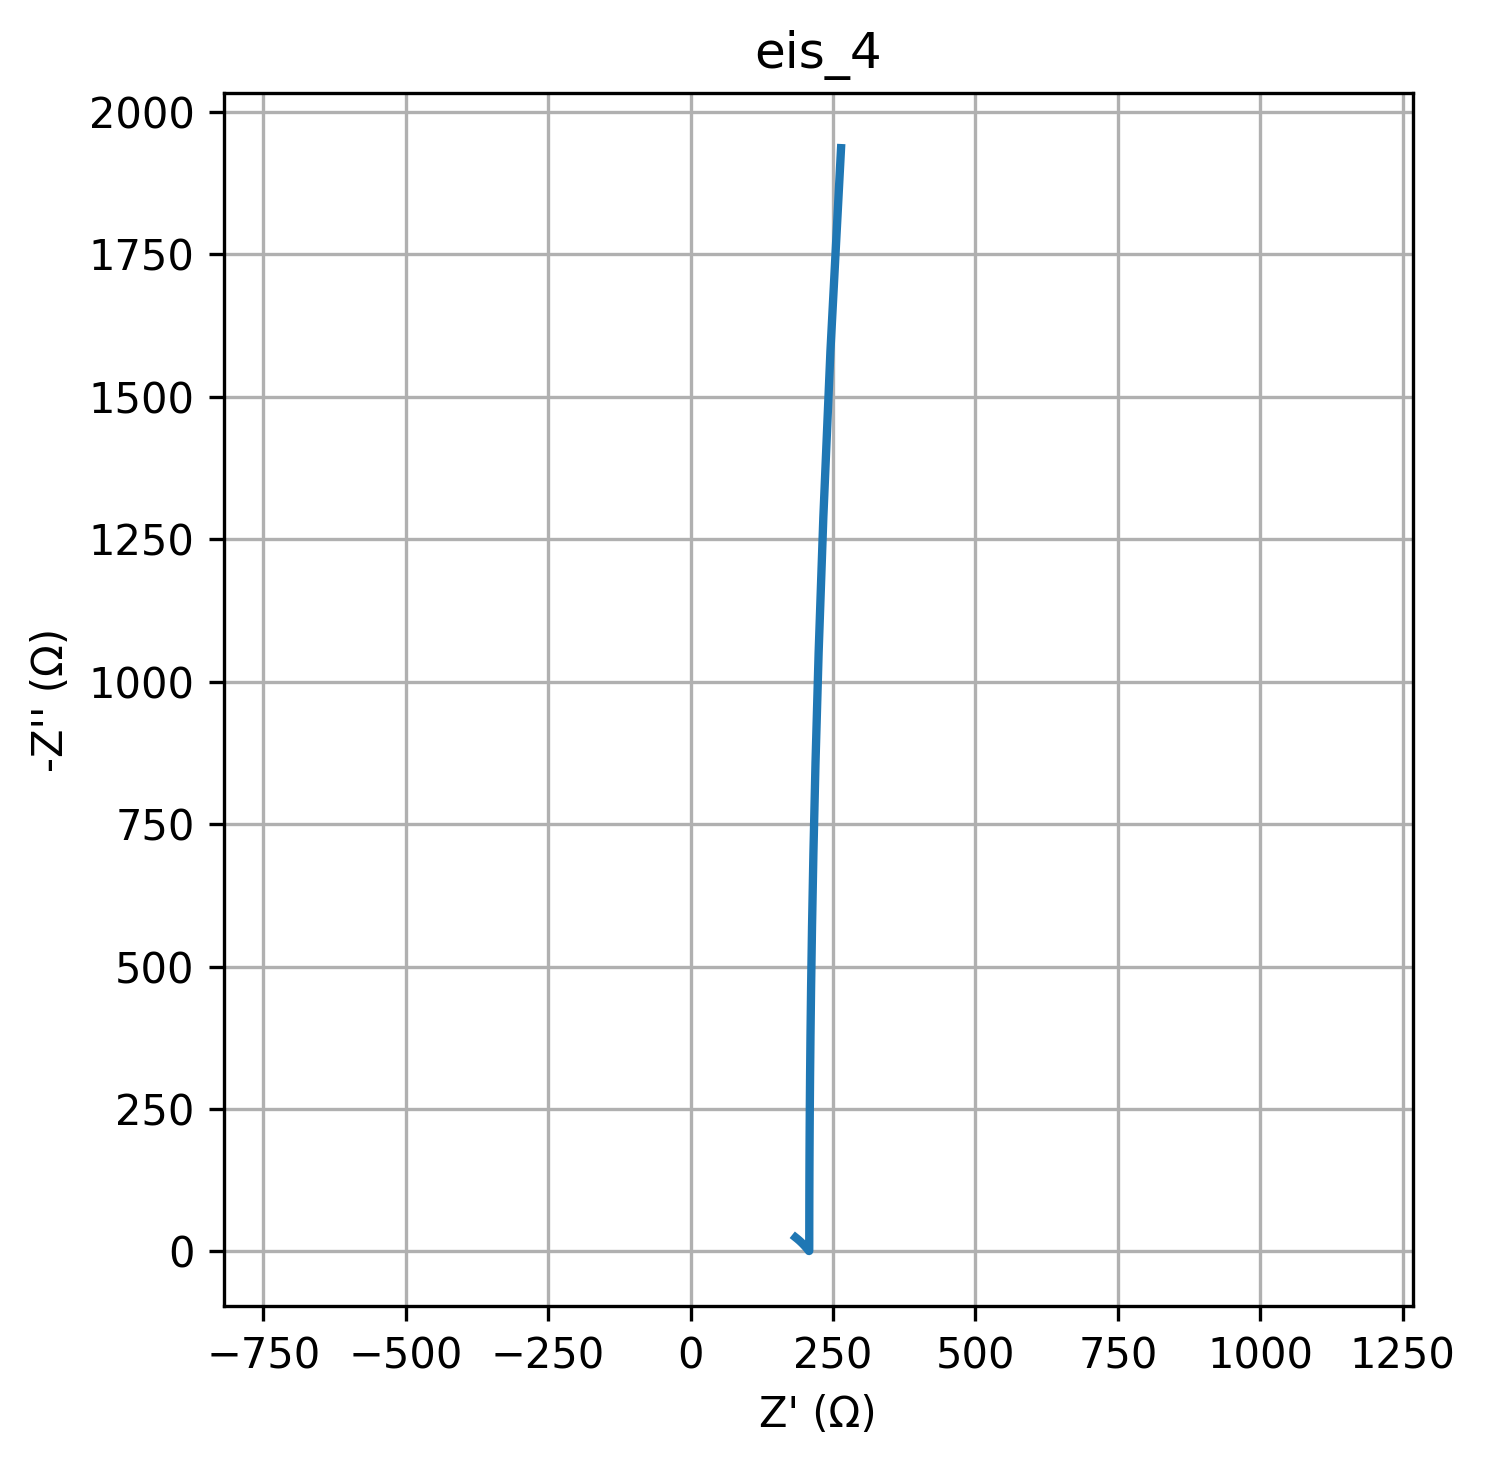

Data behind this chart, as committed beside it:
freq, Z_real, Z_imag
0.01, 264.1, -1936
0.01226, 245.4, -1580
0.01504, 233, -1288
0.01844, 224.7, -1051
0.02262, 219.2, -856.8
0.02774, 215.6, -698.7
0.03401, 213.1, -569.8
0.04171, 211.5, -464.6
0.05115, 210.4, -378.9
0.06273, 209.7, -309
0.07693, 209.3, -251.9
0.09434, 208.9, -205.4
0.1157, 208.7, -167.5
0.1419, 208.6, -136.6
0.174, 208.5, -111.4
0.2134, 208.4, -90.85
0.2617, 208.4, -74.09
0.3209, 208.4, -60.42
0.3935, 208.3, -49.27
0.4826, 208.3, -40.19
0.5918, 208.3, -32.78
0.7257, 208.3, -26.73
0.89, 208.3, -21.81
1.091, 208.3, -17.79
1.338, 208.3, -14.52
1.641, 208.3, -11.85
2.013, 208.3, -9.681
2.468, 208.3, -7.91
3.027, 208.3, -6.469
3.712, 208.3, -5.296
4.552, 208.3, -4.342
5.583, 208.2, -3.567
6.846, 208.2, -2.938
8.396, 208.2, -2.429
10.3, 208.2, -2.019
12.63, 208.2, -1.689
15.48, 208.2, -1.425
18.99, 208.2, -1.217
23.29, 208.2, -1.053
28.56, 208.1, -0.9279
35.02, 208.1, -0.8344
42.94, 208.1, -0.7682
52.66, 208.1, -0.7254
64.58, 208, -0.7031
79.2, 208, -0.6992
97.13, 207.9, -0.7121
119.1, 207.9, -0.7406
146.1, 207.8, -0.7843
179.1, 207.8, -0.8428
219.7, 207.7, -0.9163
269.4, 207.6, -1.005
330.4, 207.5, -1.111
405.1, 207.4, -1.234
496.8, 207.3, -1.375
609.3, 207.2, -1.537
747.2, 207, -1.722
916.3, 206.9, -1.931
1124, 206.7, -2.168
1378, 206.5, -2.435
1690, 206.2, -2.737
... 20 more rows
